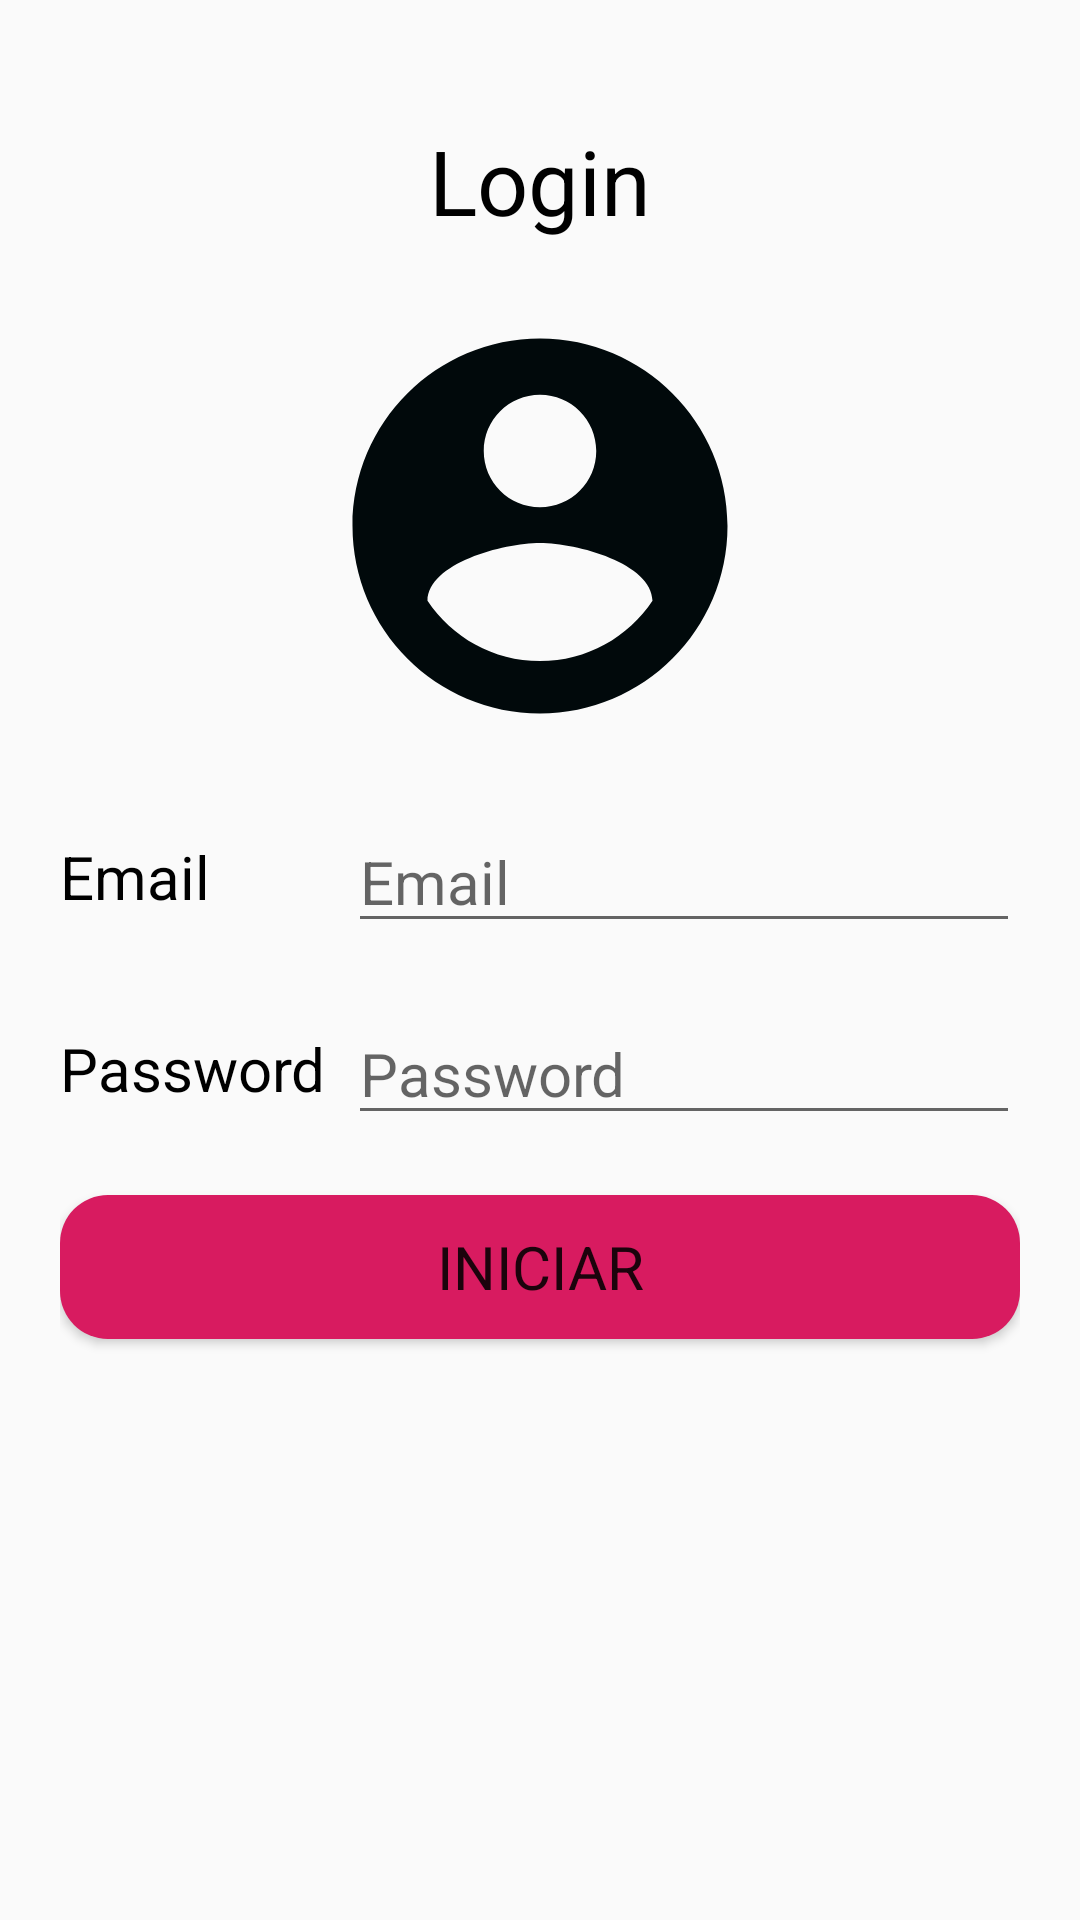

This screen was rendered from an Android layout file. Write that file and the resources it references.
<!-- AndroidManifest.xml: application theme AppTheme -->
<!-- res/layout/activity_main.xml -->
<?xml version="1.0" encoding="utf-8"?>
<LinearLayout xmlns:android="http://schemas.android.com/apk/res/android"
    xmlns:tools="http://schemas.android.com/tools"
    android:layout_width="match_parent"
    android:layout_height="match_parent"
    android:orientation="vertical"
    android:padding="@dimen/bodyPadding"
    tools:context=".MainActivity">

    <TextView
        style="@style/title"
        android:text="@string/login"
        android:layout_margin="@dimen/bodyMargin"/>

    <ImageView
        android:layout_width="150dp"
        android:layout_height="150dp"
        android:layout_gravity="center"
        android:src="@drawable/ic_account_circle_black_24dp"/>

    <LinearLayout
        android:layout_width="match_parent"
        android:layout_height="wrap_content"
        android:orientation="horizontal"
        android:layout_marginTop="@dimen/bodyMargin"
        android:gravity="center">

        <TextView
            style="@style/text"
            android:text="@string/email"
            android:layout_weight="7" />

        <EditText
            style="@style/editText"
            android:id="@+id/etEmail"
            android:hint="@string/email"
            android:layout_weight="3" />

    </LinearLayout>

    <LinearLayout
        android:layout_width="match_parent"
        android:layout_height="wrap_content"
        android:orientation="horizontal"
        android:layout_marginTop="@dimen/bodyMargin"
        android:gravity="center">

        <TextView
            style="@style/text"
            android:text="@string/password"
            android:layout_weight="7" />

        <EditText
            style="@style/editText"
            android:id="@+id/etPassword"
            android:hint="@string/password"
            android:layout_weight="3" />

    </LinearLayout>
    
    <Button
        style="@style/button"
        android:text="@string/start"
        android:id="@+id/btnStart"
        android:layout_marginTop="@dimen/bodyMargin"/>

</LinearLayout>
<!-- resources referenced by this layout -->
<resources>
  <dimen name="bodyMargin">20dp</dimen>
  <dimen name="bodyPadding">20dp</dimen>
  <!-- drawable ic_account_circle_black_24dp (drawable) -->
  <vector xmlns:android="http://schemas.android.com/apk/res/android"
          android:width="24dp"
          android:height="24dp"
          android:viewportWidth="24.0"
          android:viewportHeight="24.0">
      <path
          android:fillColor="#01090B"
          android:pathData="M12,2C6.48,2 2,6.48 2,12s4.48,10 10,10 10,-4.48 10,-10S17.52,2 12,2zM12,5c1.66,0 3,1.34 3,3s-1.34,3 -3,3 -3,-1.34 -3,-3 1.34,-3 3,-3zM12,19.2c-2.5,0 -4.71,-1.28 -6,-3.22 0.03,-1.99 4,-3.08 6,-3.08 1.99,0 5.97,1.09 6,3.08 -1.29,1.94 -3.5,3.22 -6,3.22z"/>
  </vector>
  <string name="email">Email</string>
  <string name="login">Login</string>
  <string name="password">Password</string>
  <string name="start">Iniciar</string>
  <style name="button">
          <item name="android:textSize">@dimen/text</item>
          <item name="android:textColor">@color/colorTextButton</item>
          <item name="android:layout_width">match_parent</item>
          <item name="android:layout_height">wrap_content</item>
          <item name="android:typeface">sans</item>
          <item name="android:background">@drawable/custonbutton</item>
      </style>
  <style name="editText">
          <item name="android:textSize">@dimen/text</item>
          <item name="android:textColor">@color/colorText</item>
          <item name="android:layout_width">match_parent</item>
          <item name="android:layout_height">wrap_content</item>
          <item name="android:typeface">sans</item>
      </style>
  <style name="text">
          <item name="android:textSize">@dimen/text</item>
          <item name="android:textColor">@color/colorText</item>
          <item name="android:layout_width">match_parent</item>
          <item name="android:layout_height">wrap_content</item>
          <item name="android:typeface">sans</item>
      </style>
  <style name="title">
          <item name="android:textSize">@dimen/Title</item>
          <item name="android:textColor">@color/colorTitle</item>
          <item name="android:layout_width">wrap_content</item>
          <item name="android:layout_height">wrap_content</item>
          <item name="android:layout_gravity">center</item>
          <item name="android:typeface">sans</item>
      </style>
  <style name="AppTheme" parent="Theme.AppCompat.Light.DarkActionBar">
          
          <item name="colorPrimary">@color/colorPrimary</item>
          <item name="colorPrimaryDark">@color/colorPrimaryDark</item>
          <item name="colorAccent">@color/colorAccent</item>
      </style>
  <dimen name="text">20dp</dimen>
  <!-- drawable custonbutton (drawable-v24) -->
  <?xml version="1.0" encoding="utf-8"?>
  <selector xmlns:android="http://schemas.android.com/apk/res/android">
      
      <item android:state_enabled="false">
          <shape android:shape="rectangle">
              <corners android:radius="16dp"/>
              <solid android:color="#41555C"/>
          </shape>
      </item>
  
      
      <item android:state_pressed="false">
          <shape android:shape="rectangle">
              <corners android:radius="16dp"/>
              <solid android:color="@color/colorAccent"/>
          </shape>
      </item>
  
      
      <item android:state_pressed="true">
          <shape android:shape="rectangle">
              <corners android:radius="16dp"/>
              <solid android:color="@color/colorPrimaryDark"/>
          </shape>
      </item>
  
  </selector>
  <color name="colorText">#000000</color>
  <dimen name="Title">30dp</dimen>
  <color name="colorTitle">#000000</color>
  <color name="colorPrimary">#008577</color>
  <color name="colorPrimaryDark">#00574B</color>
  <color name="colorAccent">#D81B60</color>
</resources>
